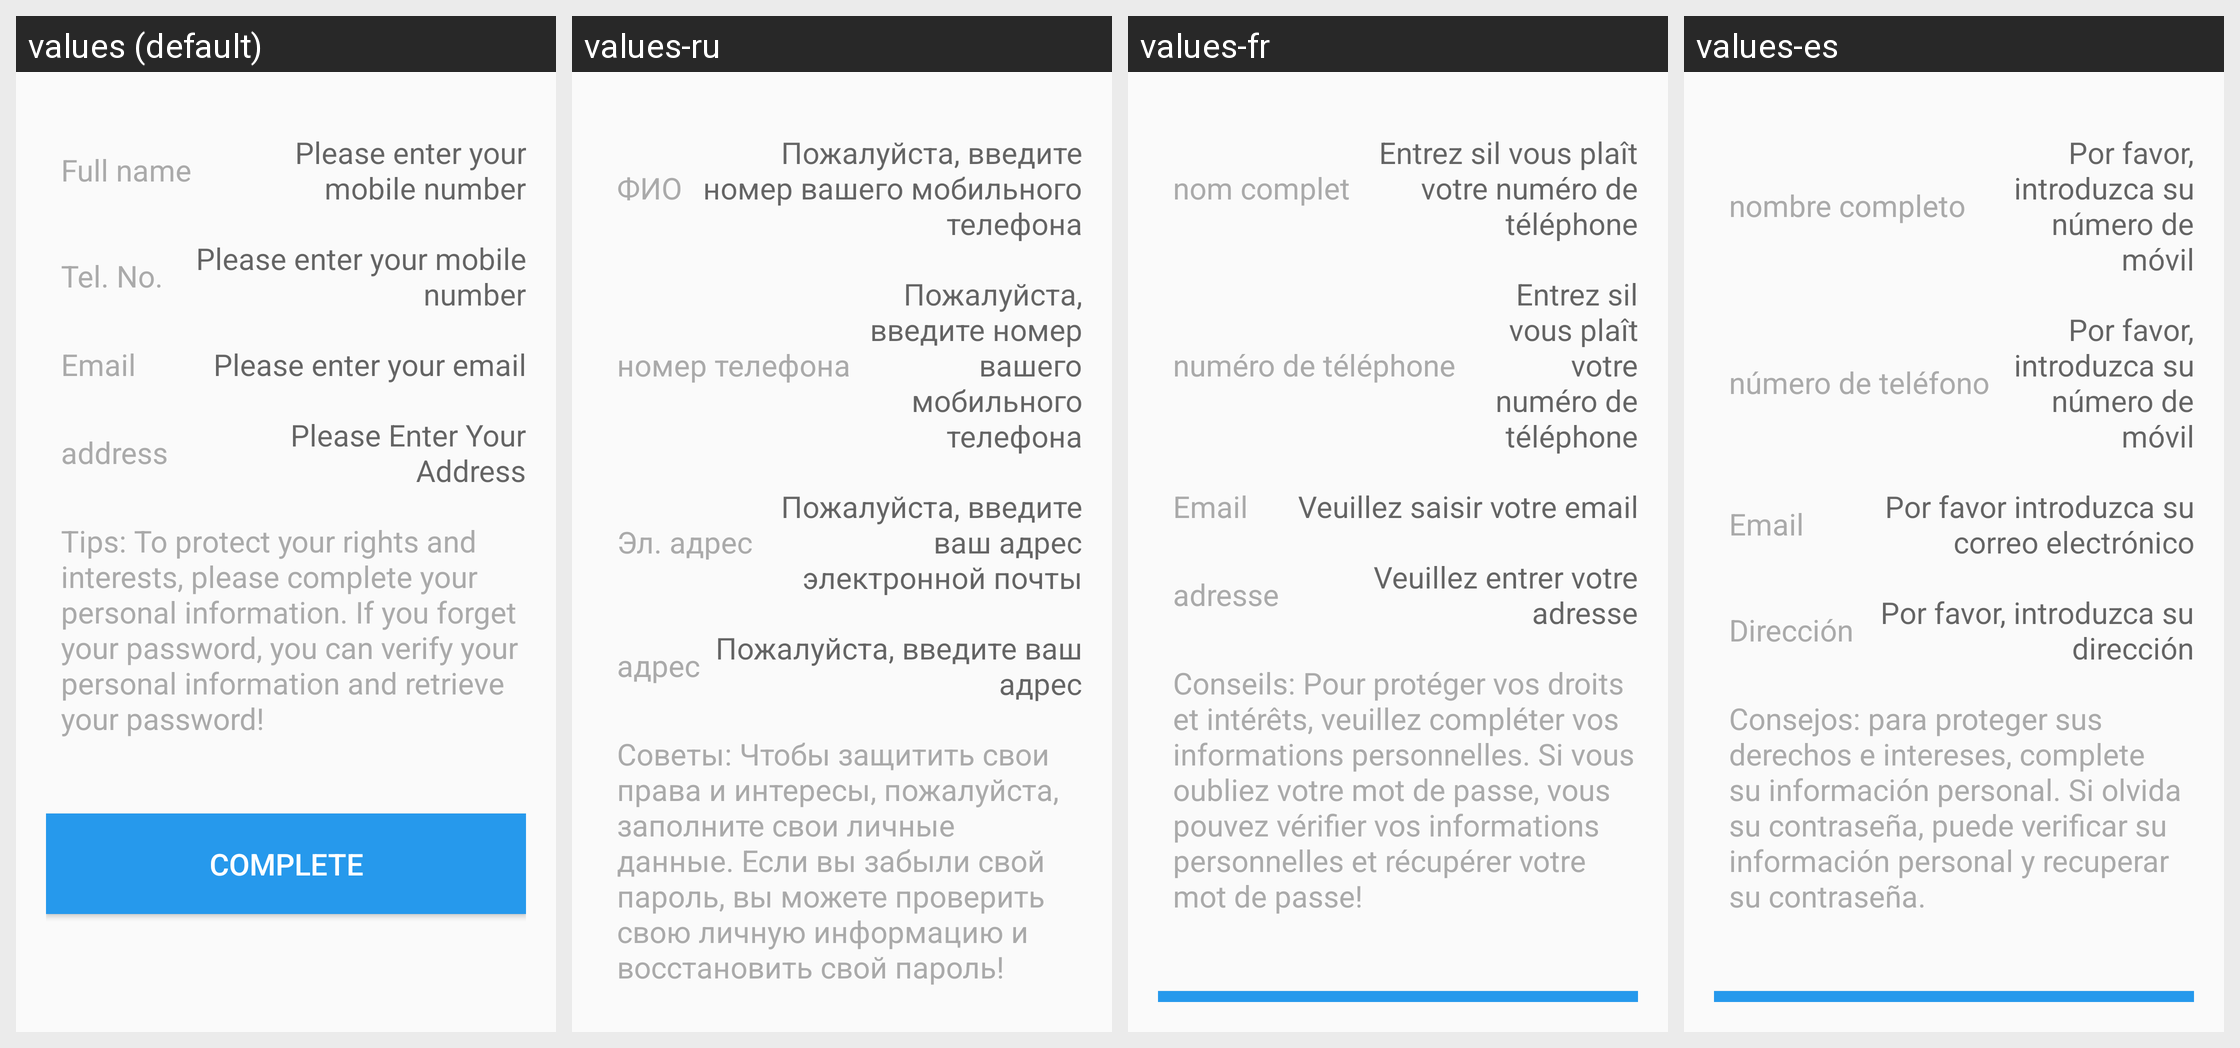

For this localized Android screen grid, give each drawn string resource with its value in every locale shown.
Android screen res/layout/activity_personal_data.xml rendered under 4 locales, left to right: values (default), values-ru, values-fr, values-es. Device: Nexus 5 (rendered at 1080×1920; each locale shown at half size, 540×960, under a caption strip naming it); theme AppTheme.
Other locales in the repository, not shown: values-de, values-en, values-pt, values-zh.
Strings drawn on this screen, with the default value and each locale's value (text and hints the layout hard-codes, and strings that could not be matched under every locale, appear in the picture but are not listed):

name
  values: Full name
  values-ru: ФИО
  values-fr: nom complet
  values-es: nombre completo

qshm
  values: Please enter your mobile number
  values-ru: Пожалуйста, введите номер вашего мобильного телефона
  values-fr: Entrez sil vous plaît votre numéro de téléphone
  values-es: Por favor, introduzca su número de móvil

phone
  values: Tel. No.
  values-ru: номер телефона
  values-fr: numéro de téléphone
  values-es: número de teléfono

yx
  values: Email
  values-ru: Эл. адрес
  values-fr: Email
  values-es: Email

qsyx
  values: Please enter your email
  values-ru: Пожалуйста, введите ваш адрес электронной почты
  values-fr: Veuillez saisir votre email
  values-es: Por favor introduzca su correo electrónico

dz
  values: address
  values-ru: адрес
  values-fr: adresse
  values-es: Dirección

qsdz
  values: Please Enter Your Address
  values-ru: Пожалуйста, введите ваш адрес
  values-fr: Veuillez entrer votre adresse
  values-es: Por favor, introduzca su dirección

wxts
  values: Tips: To protect your rights and interests, please complete your personal information. If you forget your password, you can verify your personal information and retrieve your password!
  values-ru: Советы: Чтобы защитить свои права и интересы, пожалуйста, заполните свои личные данные. Если вы забыли свой пароль, вы можете проверить свою личную информацию и восстановить свой пароль!
  values-fr: Conseils: Pour protéger vos droits et intérêts, veuillez compléter vos informations personnelles. Si vous oubliez votre mot de passe, vous pouvez vérifier vos informations personnelles et récupérer votre mot de passe!
  values-es: Consejos: para proteger sus derechos e intereses, complete su información personal. Si olvida su contraseña, puede verificar su información personal y recuperar su contraseña.
